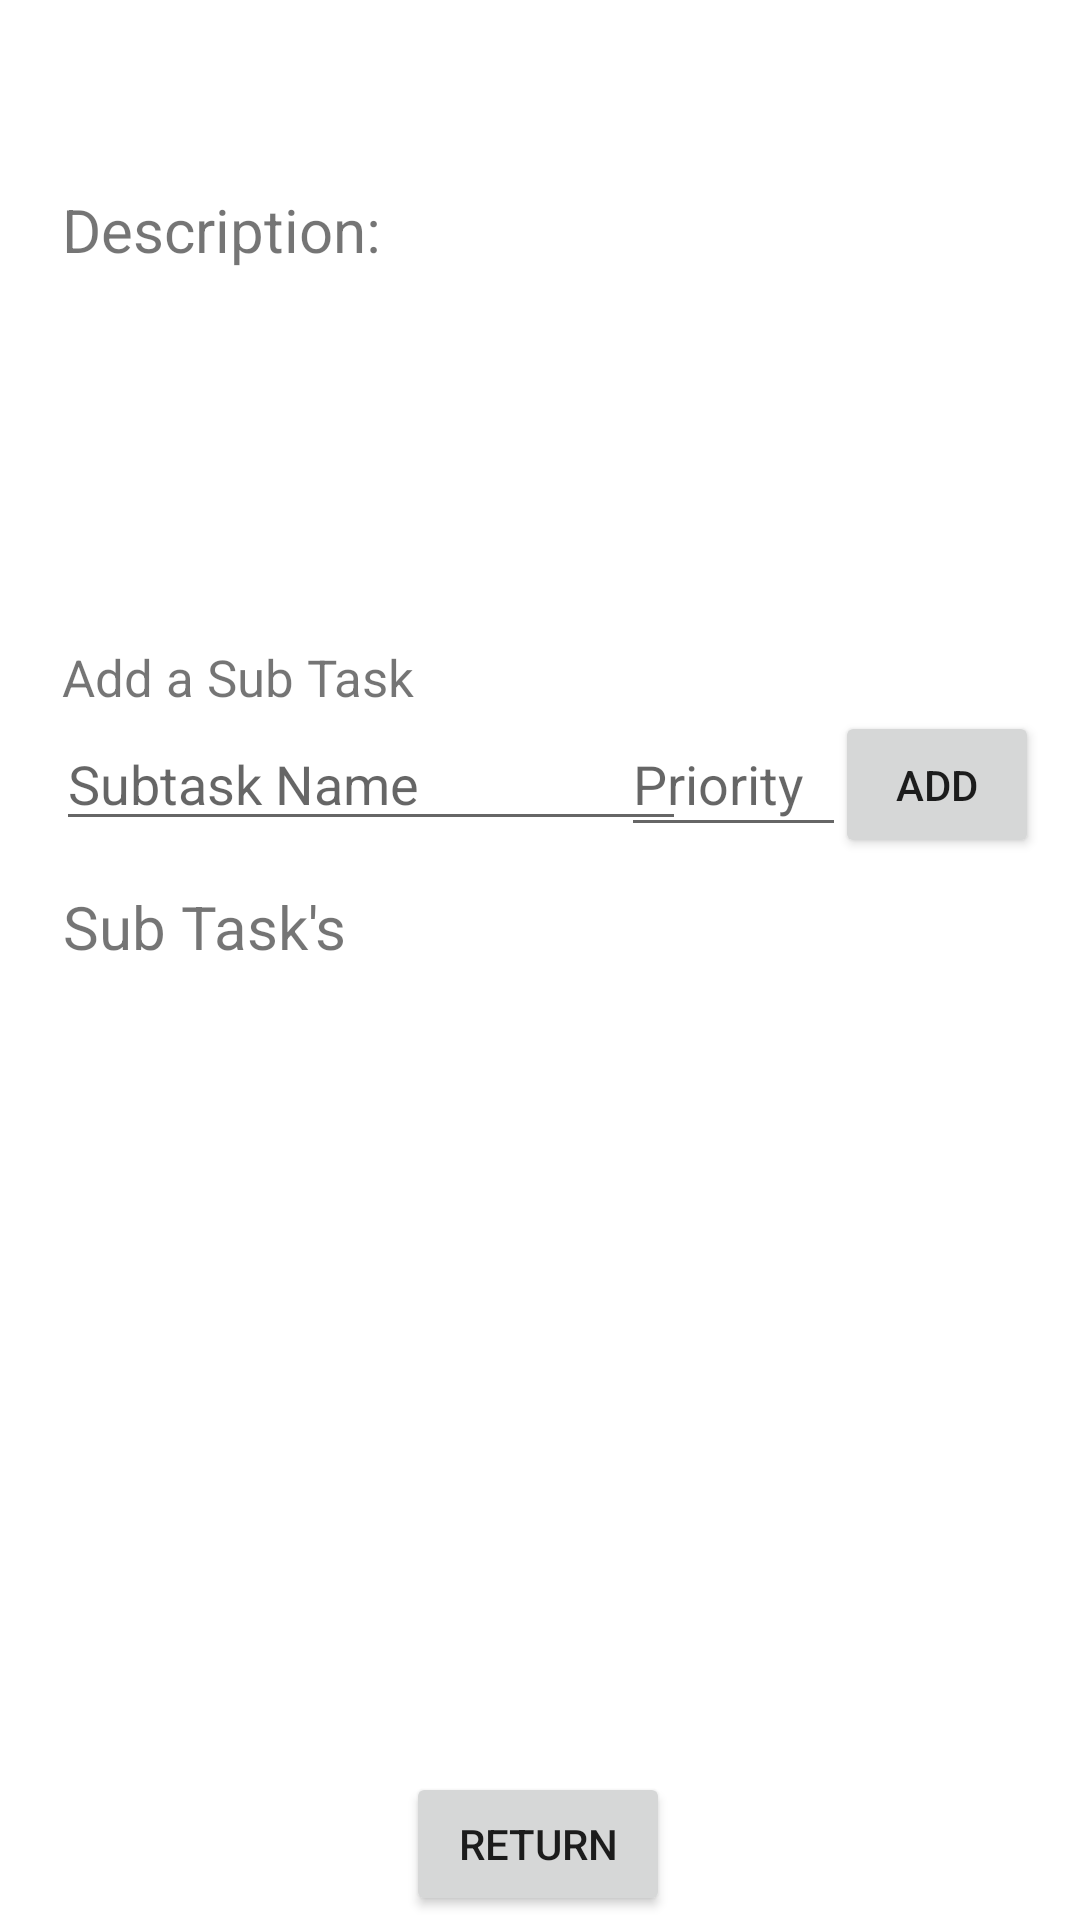

The Android layout XML behind this screen, and the referenced resources:
<!-- AndroidManifest.xml: application theme Theme.TodoList -->
<!-- res/layout/activity_sub_task.xml -->
<?xml version="1.0" encoding="utf-8"?>
<androidx.constraintlayout.widget.ConstraintLayout xmlns:android="http://schemas.android.com/apk/res/android"
    xmlns:app="http://schemas.android.com/apk/res-auto"
    xmlns:tools="http://schemas.android.com/tools"
    android:layout_width="match_parent"
    android:layout_height="match_parent"
    tools:context=".subTaskActivity">

    <TextView
        android:id="@+id/lblDescription"
        android:layout_width="353dp"
        android:layout_height="121dp"
        android:text=""
        app:layout_constraintBottom_toBottomOf="parent"
        app:layout_constraintEnd_toEndOf="parent"
        app:layout_constraintStart_toStartOf="parent"
        app:layout_constraintTop_toTopOf="parent"
        app:layout_constraintVertical_bias="0.175" />

    <TextView
        android:id="@+id/textView2"
        android:layout_width="wrap_content"
        android:layout_height="wrap_content"
        android:text="Description:"
        android:textSize="20sp"
        app:layout_constraintBottom_toBottomOf="parent"
        app:layout_constraintEnd_toEndOf="parent"
        app:layout_constraintHorizontal_bias="0.082"
        app:layout_constraintStart_toStartOf="parent"
        app:layout_constraintTop_toTopOf="parent"
        app:layout_constraintVertical_bias="0.103" />

    <TextView
        android:id="@+id/textView4"
        android:layout_width="wrap_content"
        android:layout_height="wrap_content"
        android:text="Add a Sub Task"
        android:textSize="17sp"
        app:layout_constraintBottom_toBottomOf="parent"
        app:layout_constraintEnd_toEndOf="parent"
        app:layout_constraintHorizontal_bias="0.085"
        app:layout_constraintStart_toStartOf="parent"
        app:layout_constraintTop_toTopOf="parent"
        app:layout_constraintVertical_bias="0.347" />

    <EditText
        android:id="@+id/txtSubTaskName"
        android:layout_width="wrap_content"
        android:layout_height="wrap_content"
        android:ems="10"
        android:hint="Subtask Name"
        android:inputType="textPersonName"
        android:text=""
        app:layout_constraintBottom_toBottomOf="parent"
        app:layout_constraintEnd_toEndOf="parent"
        app:layout_constraintHorizontal_bias="0.124"
        app:layout_constraintStart_toStartOf="parent"
        app:layout_constraintTop_toTopOf="parent"
        app:layout_constraintVertical_bias="0.399" />

    <EditText
        android:id="@+id/txtSubTaskPriority"
        android:layout_width="75dp"
        android:layout_height="45dp"
        android:ems="10"
        android:hint="Priority"
        android:inputType="textPersonName"
        android:text=""
        app:layout_constraintBottom_toBottomOf="parent"
        app:layout_constraintEnd_toEndOf="parent"
        app:layout_constraintHorizontal_bias="0.726"
        app:layout_constraintStart_toStartOf="parent"
        app:layout_constraintTop_toTopOf="parent"
        app:layout_constraintVertical_bias="0.399" />

    <Button
        android:id="@+id/btnAddSubTask"
        android:layout_width="68dp"
        android:layout_height="49dp"
        android:text="Add"
        app:layout_constraintBottom_toBottomOf="parent"
        app:layout_constraintEnd_toEndOf="parent"
        app:layout_constraintHorizontal_bias="0.953"
        app:layout_constraintStart_toStartOf="parent"
        app:layout_constraintTop_toTopOf="parent"
        app:layout_constraintVertical_bias="0.401" />

    <TextView
        android:id="@+id/lblTaskName"
        android:layout_width="wrap_content"
        android:layout_height="wrap_content"
        android:text=""
        android:textSize="25sp"
        app:layout_constraintBottom_toBottomOf="parent"
        app:layout_constraintEnd_toEndOf="parent"
        app:layout_constraintHorizontal_bias="0.498"
        app:layout_constraintStart_toStartOf="parent"
        app:layout_constraintTop_toTopOf="parent"
        app:layout_constraintVertical_bias="0.035" />

    <TextView
        android:id="@+id/textView5"
        android:layout_width="wrap_content"
        android:layout_height="wrap_content"
        android:text="Sub Task's"
        android:textSize="20sp"
        app:layout_constraintBottom_toBottomOf="parent"
        app:layout_constraintEnd_toEndOf="parent"
        app:layout_constraintHorizontal_bias="0.079"
        app:layout_constraintStart_toStartOf="parent"
        app:layout_constraintTop_toTopOf="parent"
        app:layout_constraintVertical_bias="0.482" />

    <androidx.recyclerview.widget.RecyclerView
        android:id="@+id/recyclerSubTaskView"
        app:layoutManager="androidx.recyclerview.widget.LinearLayoutManager"
        android:layout_width="389dp"
        android:layout_height="284dp"
        app:layout_constraintBottom_toBottomOf="parent"
        app:layout_constraintEnd_toEndOf="parent"
        app:layout_constraintStart_toStartOf="parent"
        app:layout_constraintTop_toTopOf="parent"
        app:layout_constraintVertical_bias="0.87" />

    <Button
        android:id="@+id/btnBack"
        android:layout_width="wrap_content"
        android:layout_height="wrap_content"
        android:text="Return"
        app:layout_constraintBottom_toBottomOf="parent"
        app:layout_constraintEnd_toEndOf="parent"
        app:layout_constraintHorizontal_bias="0.498"
        app:layout_constraintStart_toStartOf="parent"
        app:layout_constraintTop_toTopOf="parent"
        app:layout_constraintVertical_bias="0.998" />

</androidx.constraintlayout.widget.ConstraintLayout>
<!-- resources referenced by this layout -->
<resources>
  <style name="Theme.TodoList" parent="Theme.MaterialComponents.DayNight.DarkActionBar">
          <item name="android:forceDarkAllowed">false</item>
          
          <item name="colorPrimary">@color/blue</item>
          <item name="colorPrimaryVariant">@color/blue</item>
          <item name="colorOnPrimary">@color/white</item>
          
          <item name="colorSecondary">@color/white</item>
          <item name="colorSecondaryVariant">@color/white</item>
          <item name="colorOnSecondary">@color/white</item>
          
          <item name="android:statusBarColor" tools:targetApi="l">?attr/colorPrimaryVariant</item>
          
      </style>
  <color name="blue">#3195E4</color>
  <color name="white">#FFFFFFFF</color>
</resources>
